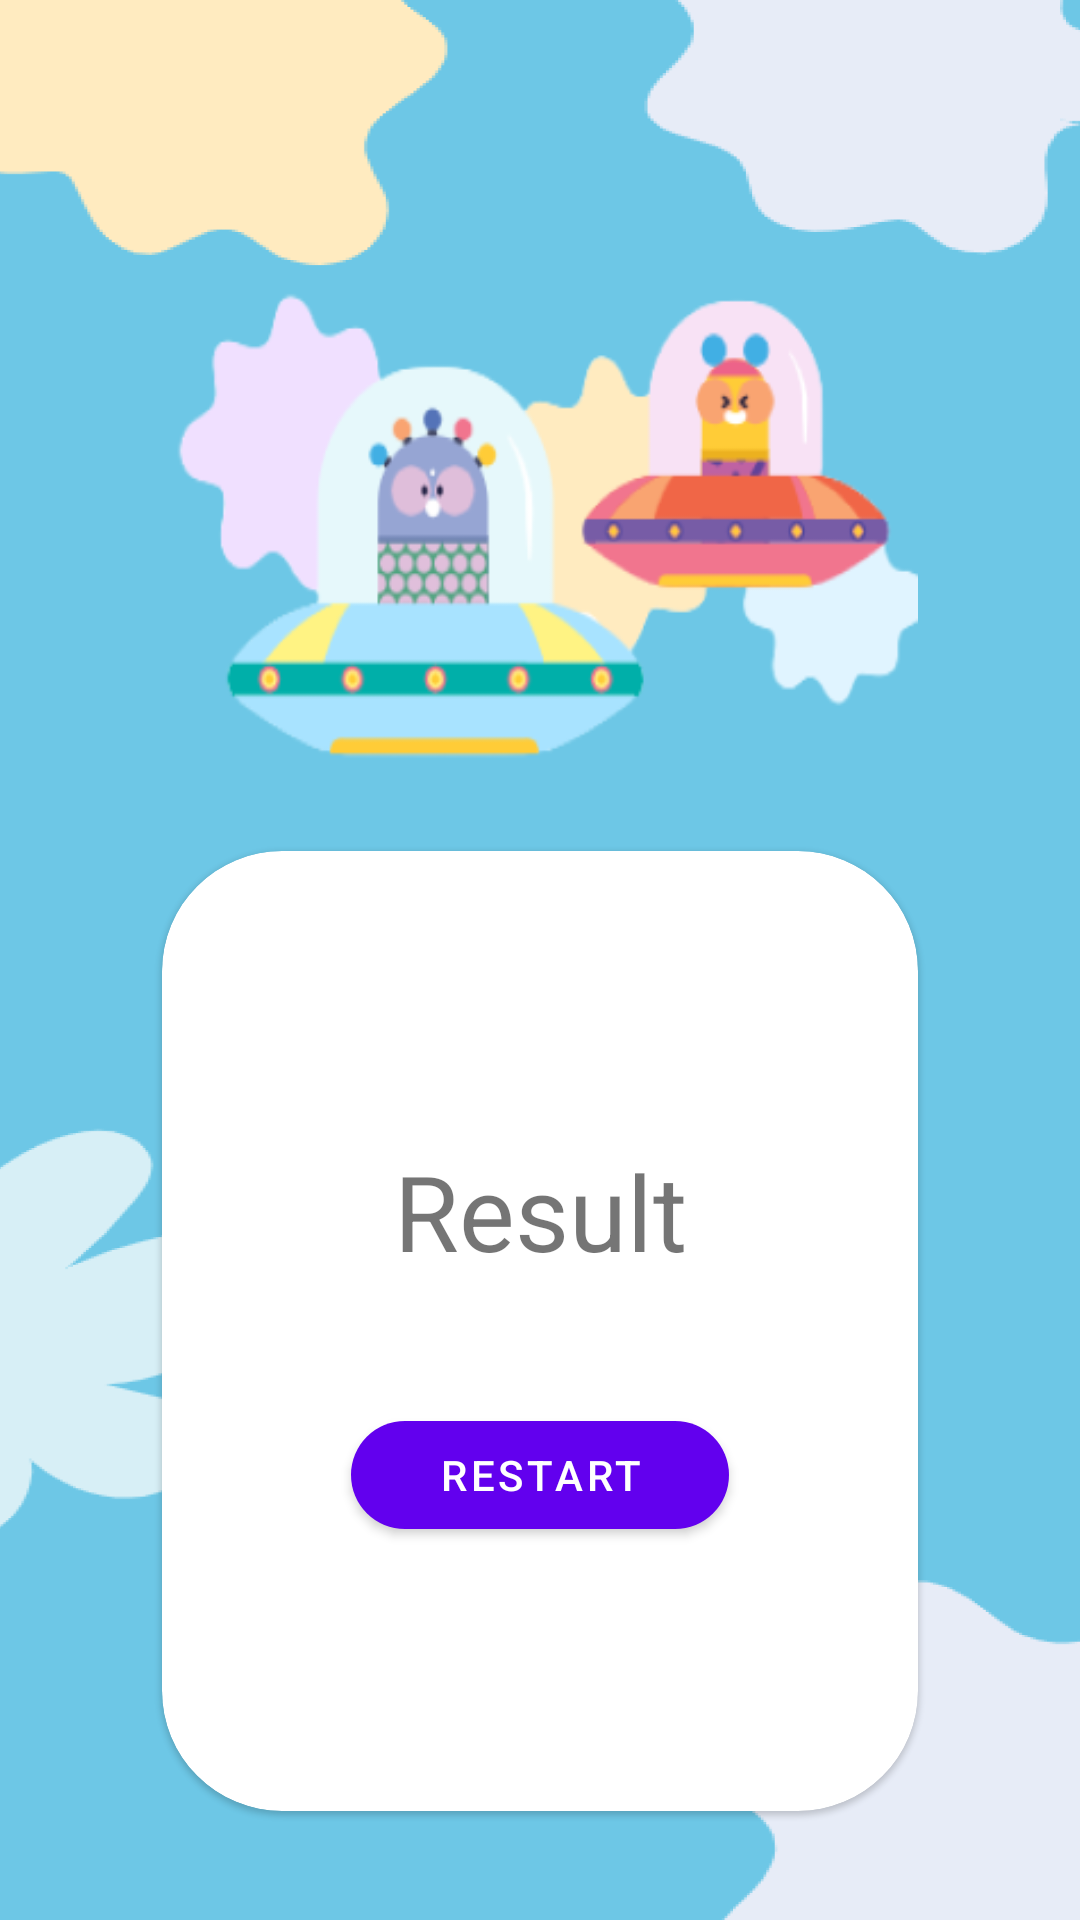

Layout XML and referenced resources for this Android screen:
<!-- AndroidManifest.xml: application theme Theme.LearningNumbers -->
<!-- res/layout/fragment_result.xml -->
<?xml version="1.0" encoding="utf-8"?>
<androidx.constraintlayout.widget.ConstraintLayout xmlns:android="http://schemas.android.com/apk/res/android"
    xmlns:app="http://schemas.android.com/apk/res-auto"
    xmlns:tools="http://schemas.android.com/tools"
    android:layout_width="match_parent"
    android:layout_height="match_parent"
    android:background="@drawable/game_bg">

    <ImageView
        android:id="@+id/imageView"
        android:layout_width="0dp"
        android:layout_height="0dp"
        app:layout_constraintEnd_toStartOf="@+id/guideline_right"
        app:layout_constraintHeight_percent="0.3"
        app:layout_constraintStart_toStartOf="@+id/guideline_left"
        app:layout_constraintTop_toTopOf="@+id/guideline_img_top"
        app:layout_constraintWidth_percent="0.7"
        app:srcCompat="@drawable/img_wormies" />

    <androidx.constraintlayout.widget.Guideline
        android:id="@+id/guideline_left"
        android:layout_width="wrap_content"
        android:layout_height="wrap_content"
        android:orientation="vertical"
        app:layout_constraintGuide_percent="0.1" />

    <androidx.constraintlayout.widget.Guideline
        android:id="@+id/guideline_right"
        android:layout_width="wrap_content"
        android:layout_height="wrap_content"
        android:orientation="vertical"
        app:layout_constraintGuide_percent="0.9" />

    <androidx.constraintlayout.widget.Guideline
        android:id="@+id/guideline_img_top"
        android:layout_width="wrap_content"
        android:layout_height="wrap_content"
        android:orientation="horizontal"
        app:layout_constraintGuide_percent="0.12" />

    <com.google.android.material.card.MaterialCardView
        android:layout_width="0dp"
        android:layout_height="0dp"
        android:layout_marginTop="15dp"
        app:layout_constraintEnd_toStartOf="@+id/guideline_right"
        app:layout_constraintHeight_percent="0.5"
        app:layout_constraintStart_toStartOf="@+id/guideline_left"
        app:layout_constraintTop_toBottomOf="@+id/imageView"
        app:layout_constraintWidth_percent="0.7"
        app:shapeAppearanceOverlay="@style/ShapeAppearanceOverlay.MaterialCardView.Cut">

        <androidx.constraintlayout.widget.ConstraintLayout
            android:layout_width="match_parent"
            android:layout_height="match_parent">


            <com.google.android.material.textview.MaterialTextView
                android:id="@+id/text_result"
                android:layout_width="0dp"
                android:layout_height="0dp"
                android:gravity="center"
                android:text="Result"
                android:textSize="35dp"
                app:layout_constraintEnd_toEndOf="parent"
                app:layout_constraintHeight_percent="0.15"
                app:layout_constraintStart_toStartOf="parent"
                app:layout_constraintTop_toTopOf="@id/guideline_card_top" />

            <com.google.android.material.button.MaterialButton
                android:id="@+id/button_restart"
                android:layout_width="0dp"
                android:layout_height="0dp"
                app:layout_constraintHeight_percent="0.15"
                app:layout_constraintWidth_percent="0.5"
                android:text="@string/start_again"
                app:shapeAppearanceOverlay="@style/ShapeAppearanceOverlay.MaterialCardView.rounded"
                app:layout_constraintBottom_toTopOf="@+id/guideline_card_bottom"
                app:layout_constraintEnd_toEndOf="parent"
                app:layout_constraintStart_toStartOf="parent"
                app:layout_constraintTop_toBottomOf="@+id/text_result" />

            <androidx.constraintlayout.widget.Guideline
                android:id="@+id/guideline_card_bottom"
                android:layout_width="wrap_content"
                android:layout_height="wrap_content"
                android:orientation="horizontal"
                app:layout_constraintGuide_percent="0.85" />

            <androidx.constraintlayout.widget.Guideline
                android:id="@+id/guideline_card_top"
                android:layout_width="wrap_content"
                android:layout_height="wrap_content"
                android:orientation="horizontal"
                app:layout_constraintGuide_percent="0.3" />


        </androidx.constraintlayout.widget.ConstraintLayout>


    </com.google.android.material.card.MaterialCardView>


</androidx.constraintlayout.widget.ConstraintLayout>
<!-- resources referenced by this layout -->
<resources>
  <!-- drawable game_bg: png bitmap (drawable, 62235 bytes) -->
  <!-- drawable img_wormies: png bitmap (drawable, 29886 bytes) -->
  <string name="start_again">restart</string>
  <style name="ShapeAppearanceOverlay.MaterialCardView.Cut" parent="">
          <item name="cornerFamily">rounded</item>
          <item name="cornerSize">40dp</item>
  
  
  
  
  
      </style>
  <style name="ShapeAppearanceOverlay.MaterialCardView.rounded" parent="">
          <item name="cornerFamily">rounded</item>
          <item name="cornerSize">100dp</item>
  
  
      </style>
  <style name="Theme.LearningNumbers" parent="Theme.MaterialComponents.DayNight.NoActionBar">
          
          <item name="colorPrimary">@color/purple_500</item>
          <item name="colorPrimaryVariant">@color/purple_700</item>
          <item name="colorOnPrimary">@color/white</item>
          
          <item name="colorSecondary">@color/teal_200</item>
          <item name="colorSecondaryVariant">@color/teal_700</item>
          <item name="colorOnSecondary">@color/black</item>
          
          <item name="android:statusBarColor">?attr/colorPrimaryVariant</item>
          
      </style>
  <!-- not gathered from this repository: default colours our renderer supplied (Android Studio template values) -->
  <color name="purple_500">#FF6200EE</color>
  <color name="purple_700">#FF3700B3</color>
  <color name="teal_200">#FF03DAC5</color>
  <color name="teal_700">#FF018786</color>
  <color name="black">#FF000000</color>
  <color name="white">#FFFFFFFF</color>
</resources>
